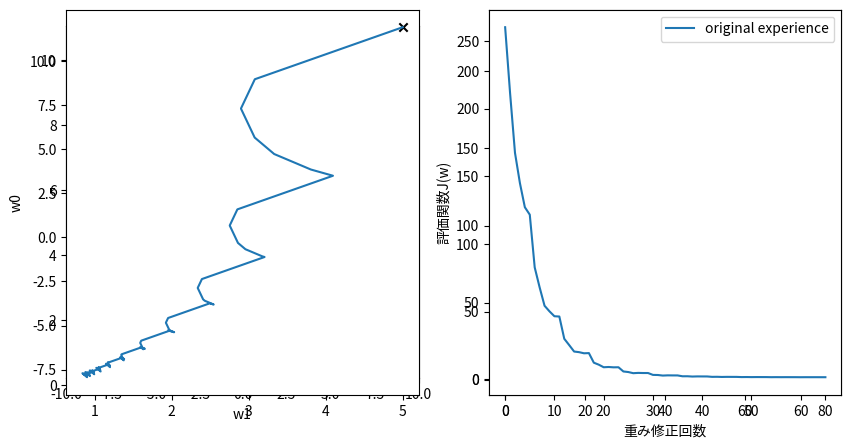

Source code (Python):
import numpy as np
import matplotlib.pyplot as plt


class Perceptron:
    def __init__(self, init_w0, init_w1):
        # 重みの初期化
        self.params = {}
        self.params['w0'] = init_w0
        self.params['w1'] = init_w1
        # 重みの変化を記録するための配列
        self.w1_list = [init_w1]
        self.w0_list = [init_w0]
        # 損失関数の変化を記録するための配列
        self.losses = []

    def predict(self, x):
        """
        識別信号g(x_i)

        引数:
            x: 学習パターンの配列
        返り値：
            y: 識別関数の出力の配列
        """
        w0, w1 = self.params['w0'], self.params['w1']
        y = w0 + w1 * x
        return y

    def loss(self, x, b):
        """
        二乗誤差J

        引数：
            x: 学習パターンの配列
            b: 教師信号の配列
        返り値：
            loss: 二乗誤差
        """
        y = self.predict(x)
        loss = 0.5 * np.sum((y - b) ** 2)
        return loss

    def numerical_gradient(self, x, b):
        """
        二乗誤差を重みベクトルで微分する（中心差分公式）

        引数：
            x: 学習パターンの配列
            b: 教師信号の配列
        返り値：
            grads:
                勾配を記録した辞書
        """
        grads = {}
        # w0とw1でそれぞれ微分する
        for key in ('w0', 'w1'):
            tmp_w = self.params[key]
            h = 1e-4

            # w+hでlossを計算
            self.params[key] = tmp_w + h
            loss1 = self.loss(x, b)
            # w-hでlossを計算
            self.params[key] = tmp_w - h
            loss2 = self.loss(x, b)
            # 勾配を計算
            grads[key] = (loss1 - loss2) / (2 * h)
            # 重みをもとに戻す
            self.params[key] = tmp_w
        return grads

    def train(self, x, b, lr, boader, batch_size):
        """
        ウィドローホフの学習規則に従って重みを修正する

        引数：
            x: 学習パターンの配列
            b: 教師信号の配列
            lr: 学習係数
            boader: 評価関数が収束したと判断するためのしきい値
            batch_size: バッチサイズ．１のときはオンライン学習，len(x)のときはバッチ学習
        """

        # 収束しなかった場合ここで指定したエポックで重み修正をやめる
        max_epoch = 1000

        for epoch in range(max_epoch):
            for step in range(0, len(x), batch_size):
                x_batch = x[step: step+batch_size]
                b_batch = b[step: step+batch_size]
                grad = self.numerical_gradient(x_batch, b_batch)

                # パラメータ更新
                for key in ('w0', 'w1'):
                    self.params[key] -= lr * grad[key] / batch_size

                loss = self.loss(x, b)
                # print('loss: ', loss)
                self.losses.append(loss)
                self.w0_list.append(self.params['w0'])
                self.w1_list.append(self.params['w1'])

                # 評価関数の変化がしきい値を下回ったらやめる
                if len(self.losses) > 1:
                    diff_loss = abs(self.losses[-1] - self.losses[-2])
                    if diff_loss < boader:
                        # print(self.params)
                        return

                # print(epoch, step, self.params)


def wakapata_experiment(x, b):
    """
    わかパタp.51の実験を行う

    引数：
        x: 学習パターンの配列
        b: 教師信号の配列
    返り値：
        fig: わかパタp.52の図3.2,3.3を横に並べた図
    """
    # 初期値
    w0 = 11.0
    w1 = 5.0
    # 学習率
    lr = 0.1
    # 評価関数が収束すると判断するためのしきい値（わかパタでは0.01）
    boader = 0.001
    # bach_size=1でオンライン学習，batch_size = len(x)でバッチ学習
    batch_sizes = [len(x), 1]
    labels = ['batch', 'online']

    # 描画の準備
    fig = plt.figure(figsize=(10, 5))

    # 図3.2
    ax1 = fig.add_subplot(1, 2, 1)
    # 初期値
    ax1.scatter(w1, w0, marker='x', c='k')
    ax1.annotate(f'({w1}, {w0})', xy=(w1, w0))
    # 最適値
    ax1.scatter(0.804, 0.241, c='k')
    ax1.annotate('(0.804, 0.241)', xy=(0.804, 0.241))
    # 軸の設定（わかパタ図3.2と揃えている）
    ax1.set_xlim(-10, 10)
    ax1.set_xlabel('w1')
    ax1.set_ylim(-8, 12)
    ax1.set_ylabel('w0')

    # 図3.3
    ax2 = fig.add_subplot(1, 2, 2)
    ax2.set_xlabel('重み修正回数')
    ax2.set_ylabel('評価関数J(w)')

    # オンライン学習とバッチ学習を実施
    for batch_size, label in zip(batch_sizes, labels):
        perceptron = Perceptron(w0, w1)
        perceptron.train(x, b, lr, boader, batch_size)
        # 重みの変化
        ax1.plot(perceptron.w1_list, perceptron.w0_list, label=label)
        # 評価関数の変化
        ax2.plot(perceptron.losses, label=label)

    # 図3.2の等高線等高線
    x1 = np.linspace(-10, 10, 200)
    x2 = np.linspace(-8, 12, 200)
    z = np.array([[0.5 * np.sum((w0 + w1 * x - b) ** 2) for w1 in x1] for w0 in x2])
    ax1.contour(x1, x2, z, colors='black', levels=20)
    ax1.set_aspect('equal')

    return fig


def experiment(x, b, w0=11.0, w1=5.0, lr=0.1, batch_size=1, boader=0.001):
    """
    わかパタとは違う実験を行って比較する．
    引数で指定しないと，わかパタと同じ条件（オンライン学習）になる．

    引数:
        x: 学習パターンの配列
        b: 教師信号の配列
        w0: w0の初期値
        w1: w1の初期値
        lr: 学習率
        batch_size: バッチサイズ，１のときはオンライン学習，6のときはバッチ学習
        boader: lossが収束したと判断するためのしきち値
    """


    # わかパタの実験結果を取得して上に重ねる
    fig = wakapata_experiment(x, b)
    ax1 = fig.add_subplot(1, 2, 1)
    ax2 = fig.add_subplot(1, 2, 2)

    perceptron = Perceptron(w0, w1)
    perceptron.train(x, b, lr, boader, batch_size)

    # 初期値
    ax1.scatter(w1, w0, marker='x', c='k')
    # 重みの変化
    ax1.plot(perceptron.w1_list, perceptron.w0_list, label='original experience')
    # 評価関数の変化
    ax2.plot(perceptron.losses, label='original experience')

    # lines, labels = fig.axes[-1].get_legend_handles_labels()
    # fig.legend(lines, labels, loc='upper center')
    plt.legend()
    plt.show()


def main():
    # 学習パターン
    x = np.array([1.2, 0.2, -0.2, -0.5, -1.0, -1.5])
    # 教師データ
    b = np.array([1, 1, -1, 1, -1, -1])

    experiment(x, b, boader=0.001)


if __name__ == '__main__':
    main()
